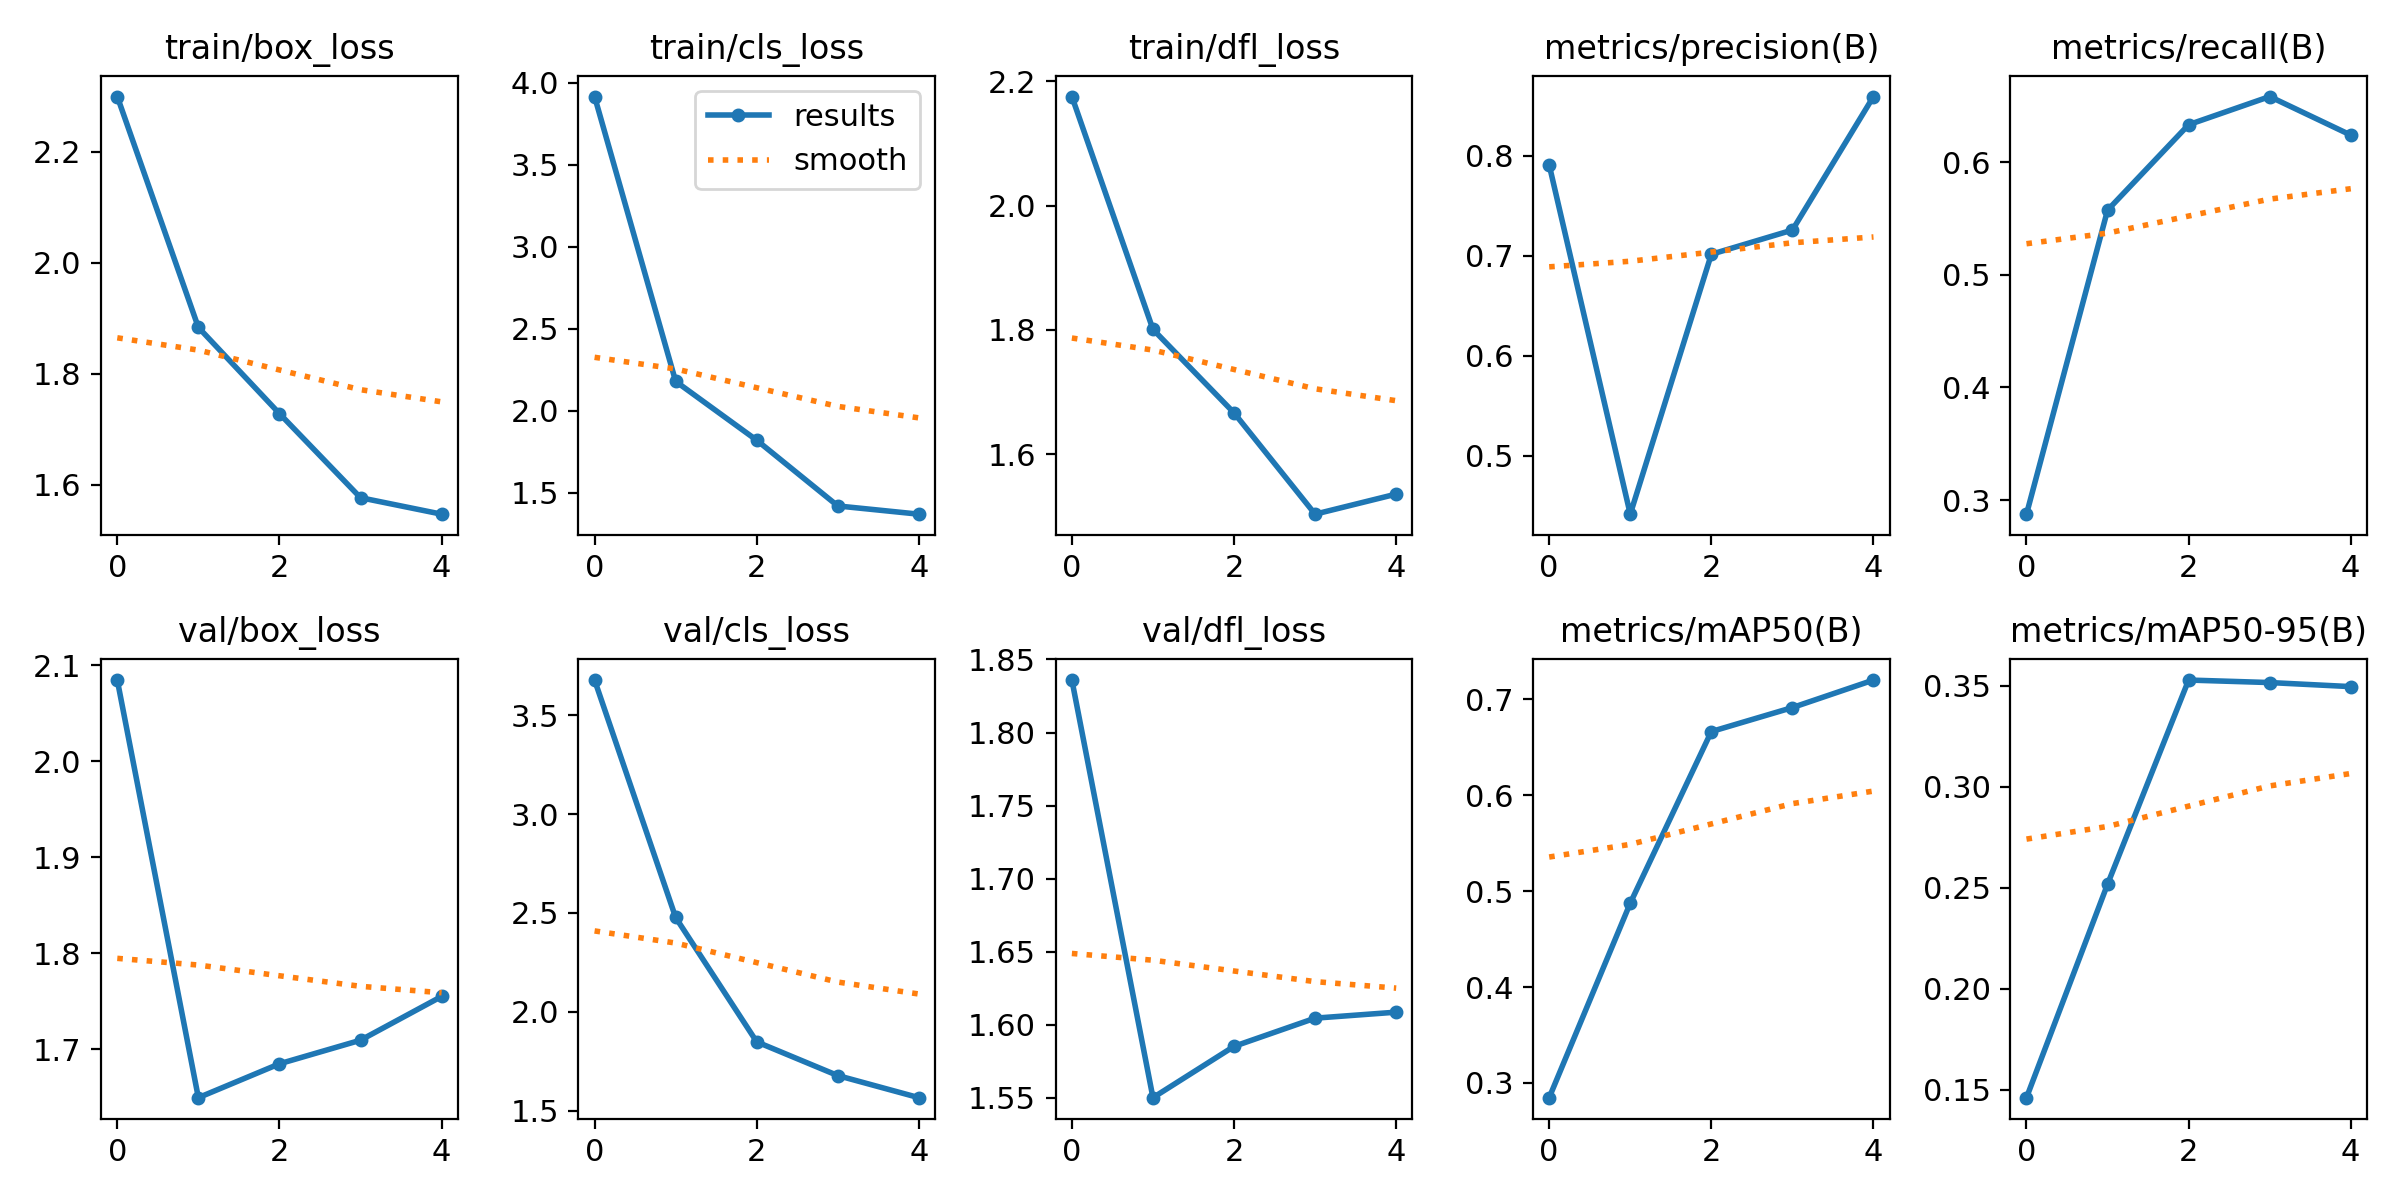

Source data for this figure (header and first rows):
epoch, train/box_loss, train/cls_loss, train/dfl_loss, metrics/precision(B), metrics/recall(B), metrics/mAP50(B), metrics/mAP50-95(B), val/box_loss, val/cls_loss, val/dfl_loss, lr/pg0, lr/pg1, lr/pg2
0, 2.3, 3.917, 2.175, 0.7911, 0.2875, 0.2846, 0.1462, 2.085, 3.678, 1.836, 0.0892, 0.0012, 0.0012
1, 1.883, 2.18, 1.801, 0.4418, 0.5575, 0.4875, 0.2518, 1.649, 2.477, 1.55, 0.07701, 0.002005, 0.002005
2, 1.728, 1.821, 1.666, 0.7017, 0.6333, 0.6665, 0.3528, 1.685, 1.847, 1.585, 0.0643, 0.002295, 0.002295
3, 1.576, 1.42, 1.503, 0.7259, 0.6583, 0.6915, 0.3516, 1.709, 1.677, 1.605, 0.05107, 0.002071, 0.002071
4, 1.547, 1.37, 1.536, 0.8594, 0.6241, 0.7202, 0.3496, 1.755, 1.565, 1.609, 0.03733, 0.001331, 0.001331
